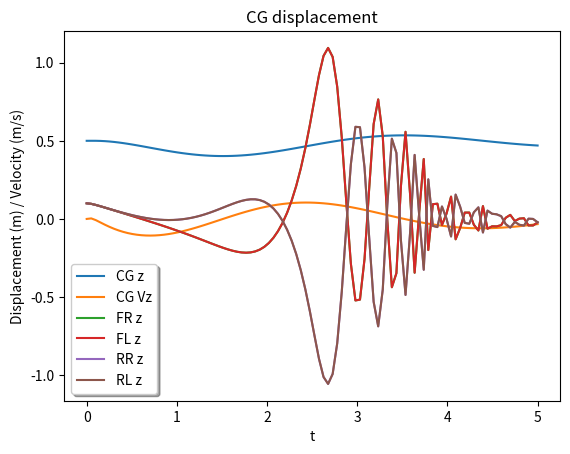

Here is the Python script that generated this plot:
import numpy as np
import matplotlib.pyplot as plt
from scipy.integrate import solve_ivp
import time

def damper_spring_tyres():
    K_tyre = np.array([[1e3, 0, 0],
                      [0, 1e3, 0],
                      [0, 0, 200]])
    
    K_FR = np.array([[0, 0, 0],
                      [0, 0, 0],
                      [0, 0, 200]])
    
    K_FL = np.array([[0, 0, 0],
                      [0, 0, 0],
                      [0, 0, 200]])
    
    K_RR = np.array([[0, 0, 0],
                      [0, 0, 0],
                      [0, 0, 200]])
    
    K_RL = np.array([[0, 0, 0],
                      [0, 0, 0],
                      [0, 0, 200]])

    C_FR = np.array([[0, 0, 0],
                      [0, 0, 0],
                      [0, 0, 200]])
    
    C_FL = np.array([[0, 0, 0],
                      [0, 0, 0],
                      [0, 0, 200]])
    
    C_RR = np.array([[0, 0, 0],
                      [0, 0, 0],
                      [0, 0, 200]])
    
    C_RL = np.array([[0, 0, 0],
                      [0, 0, 0],
                      [0, 0, 200]])
    return K_tyre, K_FR, K_FL, K_RR, K_RR, C_FR, C_FL, C_RR, C_RL

def transf_gMc(gamma,beta,alpha):
    gMc = np.array([[np.cos(alpha)*np.cos(beta), np.cos(alpha)*np.sin(beta)*np.sin(gamma)-np.sin(alpha)*np.cos(gamma), np.cos(alpha)*np.sin(beta)*np.cos(gamma)+np.sin(alpha)*np.sin(gamma)],
                    [np.sin(alpha)*np.cos(beta), np.sin(alpha)*np.sin(beta)*np.sin(gamma)+np.cos(alpha)*np.cos(gamma), np.sin(alpha)*np.sin(beta)*np.cos(gamma)-np.cos(alpha)*np.sin(gamma)],
                    [-np.sin(beta), np.cos(beta)*np.sin(gamma), np.cos(beta)*np.cos(gamma)]])
    return gMc

def gMc_dot(g,b,a,dg,db,da):
    dgMc = np.array([[da*np.sin(a)*(-np.cos(b))-np.cos(a)*db*np.sin(b) , da*(-(np.sin(a)*np.sin(b)*np.sin(g) + np.cos(a)*np.cos(g))) + np.cos(a)*db*np.cos(b)*np.sin(g) + dg*(np.cos(a)*np.sin(b)*np.cos(g) + np.sin(a)*np.sin(g)) , da*(np.cos(a)*np.sin(g)-np.sin(a)*np.sin(b)*np.cos(g)) + np.cos(a)*db*np.cos(b)*np.cos(g) + dg*(np.sin(a)*np.cos(g) - np.cos(a)*np.sin(b)*np.sin(g))],
                     [da*np.cos(a)*np.cos(b) - np.sin(a)*db*np.sin(b) , da*(np.cos(a)*np.sin(b)*np.sin(g)-np.sin(a)*np.cos(g)) + np.sin(a)*db*np.cos(b)*np.sin(g) + dg*(np.sin(a)*np.sin(b)*np.cos(g) - np.cos(a)*np.sin(g)) , da*(np.cos(a)*np.sin(b)*np.cos(g) + np.sin(a)*np.sin(g)) + np.sin(a)*db*np.cos(b)*np.cos(g) - dg*(np.sin(a)*np.sin(b)*np.sin(g) + np.cos(a)*np.cos(g))],
                     [db*np.cos(b) , np.cos(b)*dg*np.cos(g) - db*np.sin(b)*np.sin(g) , db*np.sin(b)*(-np.cos(g)) - np.cos(b)* dg*np.sin(g)]])
    return dgMc

def transf_tMg(xu,yu,zu):
    tMg = np.array([[xu[0],yu[0],zu[0]],
                  [xu[1],yu[1],zu[1]],
                  [xu[2],yu[2],zu[2]]])
    return tMg

def tMg_dot(dxu,dyu,dzu):
    dtMg = np.array([[dxu[0],dyu[0],dzu[0]],
                  [dxu[1],dyu[1],dzu[1]],
                  [dxu[2],dyu[2],dzu[2]]])
    return dtMg

def ODE(t,X,track_inputs,car_inputs,time):
    # The time derivates are computed in the Track (inertial) reference frame!
    id_t = np.argmin(np.abs(time-t))

    m_CG = 200 # kg
    m_FR = 10 # kg
    m_FL = 10 # kg
    m_RR = 10 # kg
    m_RL = 10 # kg

    xu = track_inputs["tan_track"][:,id_t]
    yu = track_inputs["level_track"][:,id_t]
    zu = track_inputs["normal_track"][:,id_t]
    dxu = track_inputs["dtan_track"][:,id_t]
    dyu = track_inputs["dlevel_track"][:,id_t]
    dzu = track_inputs["dnormal_track"][:,id_t]

    Sgeo = track_inputs["S_geo"][:,id_t]
    S_FRtrack = track_inputs["S_FRtrack"][:,id_t]
    S_FLtrack = track_inputs["S_FLtrack"][:,id_t]
    S_RRtrack = track_inputs["S_RRtrack"][:,id_t]
    S_RLtrack = track_inputs["S_RLtrack"][:,id_t]

    # print(np.shape(S_FRtrack))

    cSfranchor = car_inputs["S_FRanchor"]
    cSflanchor = car_inputs["S_FLanchor"]
    cSrranchor = car_inputs["S_RRanchor"]
    cSrlanchor = car_inputs["S_RLanchor"]

    K_tyre, K_FR, K_FL, K_RR, K_RL, C_FR, C_FL, C_RR, C_RL = damper_spring_tyres()

    # Car Inertia Moment
    I_CG = np.array([[100, 0, 0],
                    [0, 100, 0],
                    [0, 0, 100]])
    
    
    g = np.array([0,0,9.81])
    S0tyre = np.array([0,0,9.81*(m_FR+0.25*m_CG)/K_tyre[-1,-1]])
    S0damper = np.array([0,0,9.81*(m_FR+0.25*m_CG)/K_FL[-1,-1]])

    dSfrdt = np.array([X[0],X[1],X[2]])
    Sfr = np.array([X[3],X[4],X[5]])
    dSfldt = np.array([X[6],X[7],X[8]])
    Sfl = np.array([X[9],X[10],X[11]])
    dSrrdt = np.array([X[12],X[13],X[14]])
    Srr = np.array([X[15],X[16],X[17]])
    dSrldt = np.array([X[18],X[19],X[20]])
    Srl = np.array([X[21],X[22],X[23]])
    dScgdt = np.array([X[24],X[25],X[26]])
    Scg = np.array([X[27],X[28],X[29]])
    dthetadt = np.array([X[30],X[31],X[32]])
    theta = np.array([X[33],X[34],X[35]])
    
    gMc = transf_gMc(theta[0],theta[1],theta[2])
    tMg = transf_tMg(xu,yu,zu)
    dot_gMc = gMc_dot(theta[0],theta[1],theta[2],dthetadt[0],dthetadt[1],dthetadt[2])
    dot_tMg = tMg_dot(dxu,dyu,dzu)

    # print([theta[0],theta[1],theta[2],dthetadt[0],dthetadt[1],dthetadt[2]])
    # print(np.shape(cSfranchor))
    # print(np.shape(dot_gMc@cSfranchor))
    Ffranchor = K_FR@(Sfr-(tMg@gMc@cSfranchor+Scg)+S0damper) + C_FR@(dSfrdt-(tMg@dot_gMc@cSfranchor+dot_tMg@gMc@cSfranchor+dScgdt))
    Fflanchor = K_FL@(Sfl-(tMg@gMc@cSflanchor+Scg)+S0damper) + C_FL@(dSfldt-(tMg@dot_gMc@cSflanchor+dot_tMg@gMc@cSflanchor+dScgdt))
    Frranchor = K_RR@(Srr-(tMg@gMc@cSrranchor+Scg)+S0damper) + C_RR@(dSrrdt-(tMg@dot_gMc@cSrranchor+dot_tMg@gMc@cSrranchor+dScgdt))
    Frlanchor = K_RL@(Srl-(tMg@gMc@cSrlanchor+Scg)+S0damper) + C_RL@(dSrldt-(tMg@dot_gMc@cSrlanchor+dot_tMg@gMc@cSrlanchor+dScgdt))

    ddSfrdt2 = (K_tyre@(S_FRtrack-Sfr+S0tyre)- Ffranchor)/m_FR -g
    ddSfldt2 = (K_tyre@(S_FLtrack-Sfl+S0tyre)- Fflanchor)/m_FL -g
    ddSrrdt2 = (K_tyre@(S_RRtrack-Srr+S0tyre)- Frranchor)/m_RR -g
    ddSrldt2 = (K_tyre@(S_RLtrack-Srl+S0tyre)- Frlanchor)/m_RL -g

    ddScgdt2 = (Ffranchor+Fflanchor+Frranchor+Frlanchor)/m_CG - g

    Tfranchor = np.cross(tMg@gMc@cSfranchor+Sgeo,Ffranchor) + np.cross(Sgeo-S_FRtrack,K_tyre@(S_FRtrack-Sfr))
    Tflanchor = np.cross(tMg@gMc@cSflanchor+Sgeo,Fflanchor) + np.cross(Sgeo-S_FLtrack,K_tyre@(S_FLtrack-Sfl))
    Trranchor = np.cross(tMg@gMc@cSrranchor+Sgeo,Frranchor) + np.cross(Sgeo-S_RRtrack,K_tyre@(S_RRtrack-Srr))
    Trlanchor = np.cross(tMg@gMc@cSrlanchor+Sgeo,Frlanchor) + np.cross(Sgeo-S_RLtrack,K_tyre@(S_RLtrack-Srl))
    
    ddthetadt2 = np.linalg.inv(I_CG)@(Tfranchor+Tflanchor+Trranchor+Trlanchor) # This equation is wrong because the rotations need to be consider in the Geometrique reference frame

    return np.concatenate((ddSfrdt2,dSfrdt,ddSfldt2,dSfldt,ddSrrdt2,dSrrdt,ddSrldt2,dSrldt,ddScgdt2,dScgdt,ddthetadt2,dthetadt))

    
if __name__ == '__main__':
    
    t = np.linspace(0,5,100)

    # Vehicule geometry
    wheelbase = 1.5 # m
    front_axle_width = 1 # m
    rear_axle_width = 1 # m
    weight_dist_rear = 0.5 # 0 to 1

    Sgeo = np.array([0.1*t**2/2,0*t,0*t])
    tan = np.array([np.ones(len(t)),0*t,0*t])
    level = np.array([0*t,np.ones(len(t)),0*t])
    normal = np.array([0*t,0*t,np.ones(len(t))])
    dtan = np.array([0*t,0*t,0*t])
    dlevel = np.array([0*t,0*t,0*t])
    dnormal = np.array([0*t,0*t,0*t])

    fr_refcar = np.array([wheelbase*(1-weight_dist_rear),-front_axle_width/2,0])
    fl_refcar = np.array([wheelbase*(1-weight_dist_rear),front_axle_width/2,0])
    rr_refcar = np.array([-wheelbase*weight_dist_rear,-rear_axle_width/2,0])
    rl_refcar = np.array([-wheelbase*weight_dist_rear,rear_axle_width/2,0])

    fr_reftrack = np.array([wheelbase*(1-weight_dist_rear)+Sgeo[0,:],-front_axle_width/2+Sgeo[1,:],0+Sgeo[2,:]])
    fl_reftrack = np.array([wheelbase*(1-weight_dist_rear)+Sgeo[0,:],front_axle_width/2+Sgeo[1,:],0+Sgeo[2,:]])
    rr_reftrack = np.array([-wheelbase*weight_dist_rear+Sgeo[0,:],-rear_axle_width/2+Sgeo[1,:],0+Sgeo[2,:]])
    rl_reftrack = np.array([-wheelbase*weight_dist_rear+Sgeo[0,:],rear_axle_width/2+Sgeo[1,:],0+Sgeo[2,:]])

    CarInputs = {"S_FRanchor":fr_refcar,
                 "S_FLanchor":fl_refcar,
                 "S_RRanchor":rr_refcar,
                 "S_RLanchor":rl_refcar}
    
    TrackInputs = {"tan_track":tan,
                   "level_track":level,
                   "normal_track":normal,
                   "dtan_track":dtan,
                   "dlevel_track":dlevel,
                   "dnormal_track":dnormal,
                   "S_geo":Sgeo,
                   "S_FRtrack":fr_reftrack,
                   "S_FLtrack":fl_reftrack,
                   "S_RRtrack":rr_reftrack,
                   "S_RLtrack":rl_reftrack}
    
    x0 = np.zeros(36)
    x0[3:5+1] = fr_refcar+np.array([0,0,0.1])
    x0[9:11+1] = fl_refcar+np.array([0,0,0.1])
    x0[15:17+1] = rr_refcar+np.array([0,0,0.1])
    x0[21:23+1] = rl_refcar+np.array([0,0,0.1])
    x0[27:29+1] = np.array([0,0,0.5])

    # get the start time
    st = time.time()

    var = ODE(0, x0, TrackInputs, CarInputs, t)
    print(f'ddSfrdt2 = {var[0:3]}')
    print(f'dSfrdt = {var[3:6]}')
    print(f'ddSfldt2 = {var[6:9]}')
    print(f'dSfldt = {var[9:12]}')
    print(f'ddSrrdt2 = {var[12:15]}')
    print(f'dSrrdt = {var[15:18]}')
    print(f'ddSrldt2 = {var[18:21]}')
    print(f'dSrldt = {var[21:24]}')
    print(f'ddScgdt2 = {var[24:27]}')
    print(f'dScgdt = {var[27:30]}')
    print(f'ddthetadt2 = {var[30:33]}')
    print(f'dthetadt = {var[33:36]}')


    sol = solve_ivp(ODE,[t[0],t[-1]],x0,method='RK45',t_eval=t,args=(TrackInputs, CarInputs, t))

    # get the end time
    et = time.time()
    # get the execution time
    elapsed_time = et - st
    print('Execution time:', elapsed_time, 'seconds')

    var2 = sol.y

    # plt.plot(t,var2[27,:])
    # plt.plot(t,var2[28,:])
    plt.plot(t,var2[29,:])
    # plt.plot(t,var2[24,:])
    # plt.plot(t,var2[25,:])
    plt.plot(t,var2[26,:])
    plt.plot(t,var2[5,:])
    plt.plot(t,var2[11,:])
    plt.plot(t,var2[17,:])
    plt.plot(t,var2[23,:])

    plt.xlabel('t')
    plt.ylabel('Displacement (m) / Velocity (m/s)')
    plt.legend(['CG z','CG Vz','FR z','FL z','RR z','RL z'], shadow=True)
    plt.title('CG displacement')
    # plt.ylim(-2,10)
    plt.show()
    